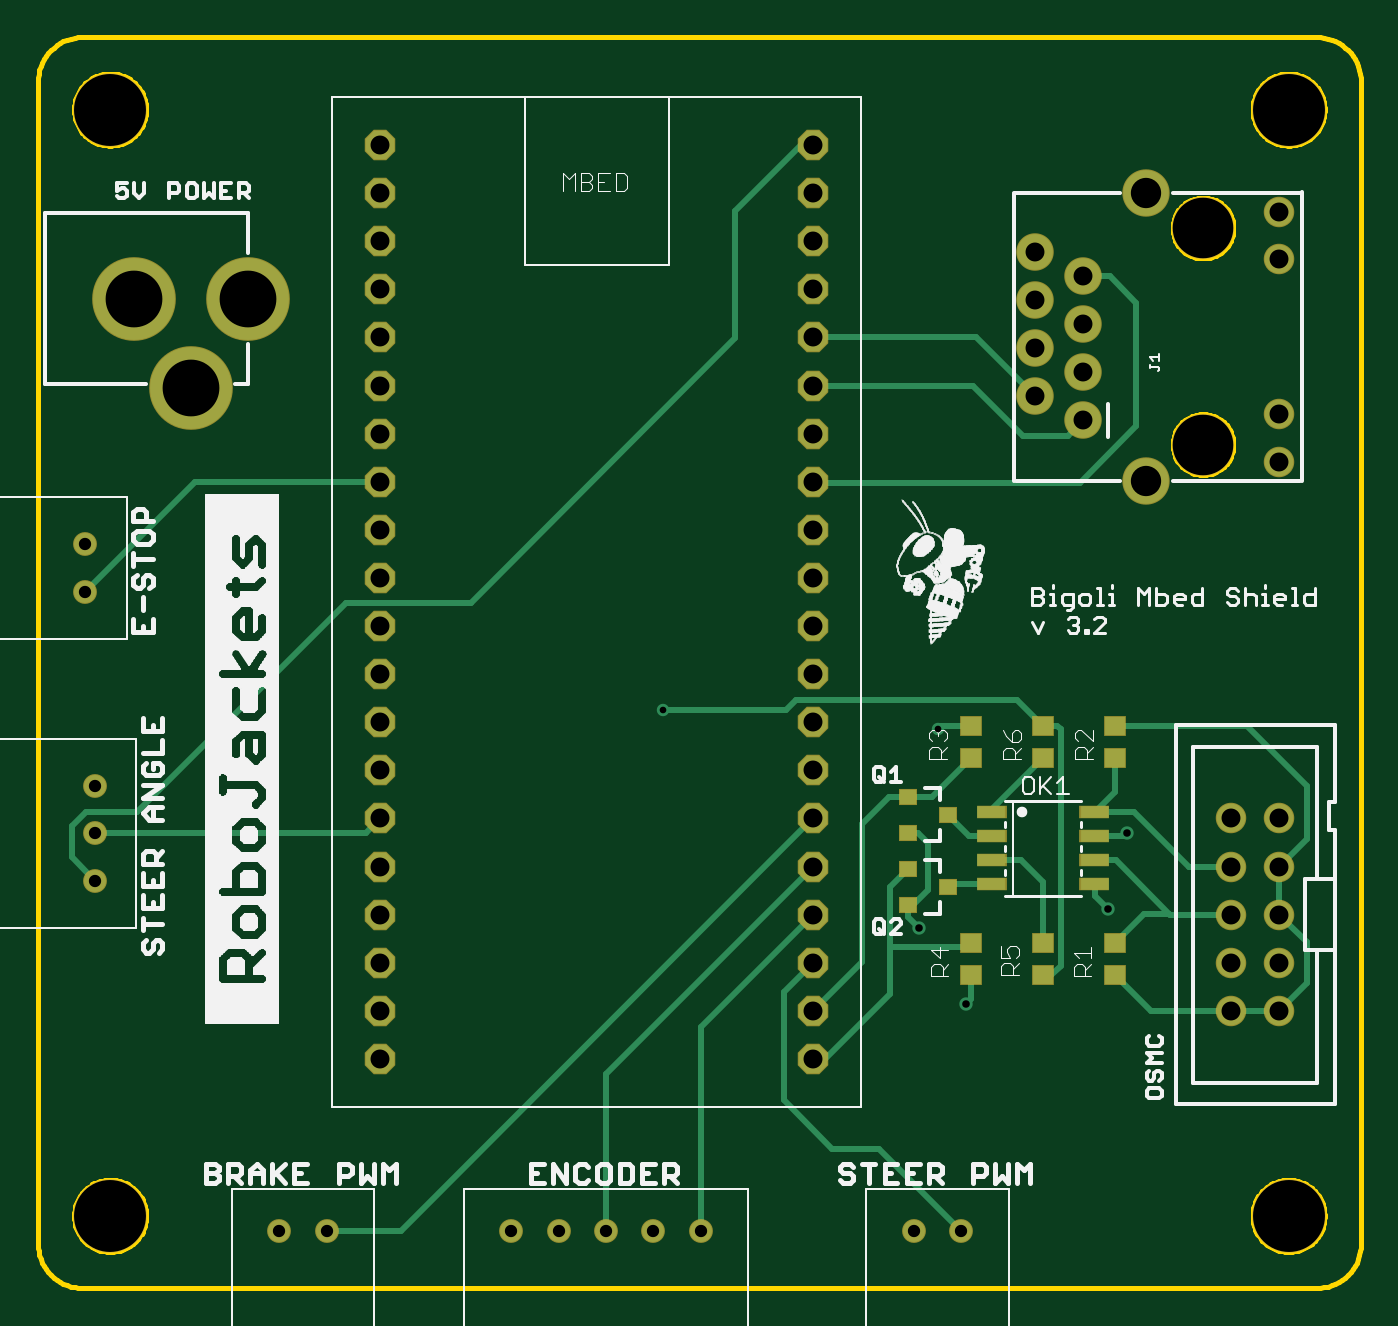
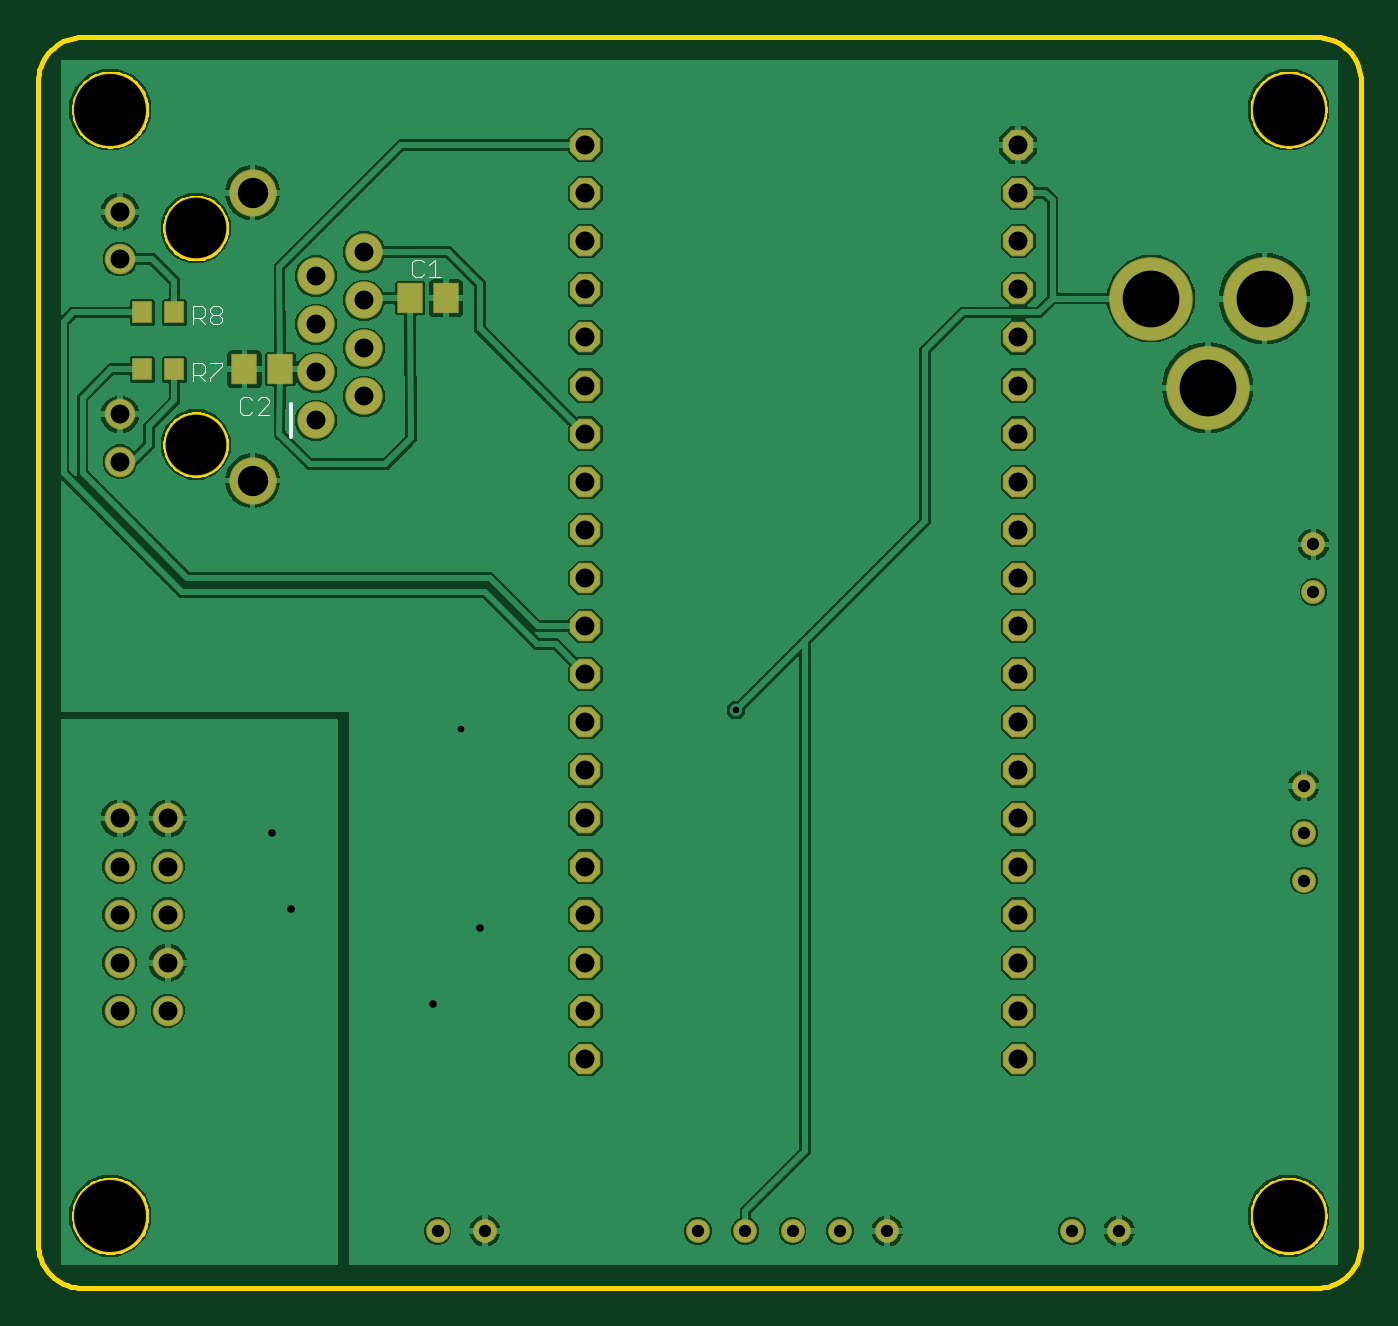
Circuit board: 10 layer files. Board 69.9 x 66.1 mm.
- bottom_copper: copper_bottom.gbr (77037 bytes)
- top_copper: copper_top.gbr (6107 bytes)
- drill: drills.xln (1415 bytes)
- outline: profile.gbr (12979 bytes)
- bottom_silk: silkscreen_bottom.gbr (1676 bytes)
- top_silk: silkscreen_top.gbr (121914 bytes)
- bottom_mask: soldermask_bottom.gbr (2343 bytes)
- top_mask: soldermask_top.gbr (2713 bytes)
- paste: solderpaste_bottom.gbr (489 bytes)
- paste: solderpaste_top.gbr (864 bytes)

=== bottom_copper: copper_bottom.gbr (77037 bytes, source omitted) ===
=== top_copper: copper_top.gbr ===
G04 EAGLE Gerber X2 export*
%TF.Part,Single*%
%TF.FileFunction,Copper,L1,Top,Mixed*%
%TF.FilePolarity,Positive*%
%TF.GenerationSoftware,Autodesk,EAGLE,9.1.1*%
%TF.CreationDate,2018-08-07T16:54:33Z*%
G75*
%MOMM*%
%FSLAX34Y34*%
%LPD*%
%AMOC8*
5,1,8,0,0,1.08239X$1,22.5*%
G01*
%ADD10C,1.879600*%
%ADD11C,2.400000*%
%ADD12C,1.508000*%
%ADD13C,4.318000*%
%ADD14P,1.632244X8X22.500000*%
%ADD15R,1.520000X0.610000*%
%ADD16R,0.900000X0.800000*%
%ADD17R,1.100000X1.000000*%
%ADD18C,1.158000*%
%ADD19C,0.304800*%
%ADD20C,0.704800*%
%ADD21C,0.654800*%


D10*
X526350Y547010D03*
X551750Y534310D03*
X526350Y521610D03*
X526350Y496210D03*
X526350Y470810D03*
X551750Y508910D03*
X551750Y483510D03*
X551750Y458110D03*
D11*
X585200Y426360D03*
X585200Y578360D03*
D12*
X655200Y436360D03*
X655200Y568360D03*
X655200Y543360D03*
X655200Y461360D03*
D13*
X110800Y522460D03*
X50800Y522460D03*
X80800Y475460D03*
D14*
X180800Y603560D03*
X180800Y578160D03*
X180800Y552760D03*
X180800Y527360D03*
X180800Y501960D03*
X180800Y476560D03*
X180800Y451160D03*
X180800Y425760D03*
X180800Y400360D03*
X180800Y374960D03*
X180800Y349560D03*
X180800Y324160D03*
X180800Y298760D03*
X180800Y273360D03*
X180800Y247960D03*
X180800Y222560D03*
X180800Y197160D03*
X180800Y171760D03*
X180800Y146360D03*
X180800Y120960D03*
X409400Y120960D03*
X409400Y146360D03*
X409400Y171760D03*
X409400Y197160D03*
X409400Y222560D03*
X409400Y247960D03*
X409400Y273360D03*
X409400Y298760D03*
X409400Y324160D03*
X409400Y349560D03*
X409400Y374960D03*
X409400Y400360D03*
X409400Y425760D03*
X409400Y451160D03*
X409400Y476560D03*
X409400Y501960D03*
X409400Y527360D03*
X409400Y552760D03*
X409400Y578160D03*
X409400Y603560D03*
D15*
X503466Y251210D03*
X557934Y251210D03*
X503466Y238510D03*
X503466Y225810D03*
X557934Y238510D03*
X557934Y225810D03*
X503466Y213110D03*
X557934Y213110D03*
D12*
X655400Y146360D03*
X630000Y146360D03*
X655400Y171760D03*
X630000Y171760D03*
X655400Y197160D03*
X630000Y197160D03*
X655400Y222560D03*
X630000Y222560D03*
X655400Y247960D03*
X630000Y247960D03*
D16*
X459500Y259360D03*
X459500Y240360D03*
X480500Y249860D03*
X459500Y221260D03*
X459500Y202260D03*
X480500Y211760D03*
D17*
X568800Y182160D03*
X568800Y165160D03*
X568800Y279860D03*
X568800Y296860D03*
X492600Y296860D03*
X492600Y279860D03*
X492600Y165160D03*
X492600Y182160D03*
X530700Y182160D03*
X530700Y165160D03*
X530700Y279860D03*
X530700Y296860D03*
D18*
X25000Y367660D03*
X25000Y392660D03*
X350000Y30160D03*
X325000Y30160D03*
X300000Y30160D03*
X275000Y30160D03*
X250000Y30160D03*
X30000Y215160D03*
X30000Y240160D03*
X30000Y265160D03*
X487500Y30160D03*
X462500Y30160D03*
X152500Y30160D03*
X127500Y30160D03*
D19*
X409400Y501960D02*
X495200Y501960D01*
X526350Y470810D01*
X493600Y476560D02*
X409400Y476560D01*
X493600Y476560D02*
X520000Y450160D01*
X543800Y450160D01*
X551750Y458110D01*
X580000Y520160D02*
X565850Y534310D01*
X551750Y534310D01*
X580000Y455160D02*
X550000Y425160D01*
X410000Y425160D01*
X409400Y425760D01*
X580000Y455160D02*
X580000Y520160D01*
X492600Y165160D02*
X492600Y152760D01*
X490000Y150160D01*
D20*
X490000Y150160D03*
D19*
X464800Y240360D02*
X459500Y240360D01*
X464800Y240360D02*
X470000Y235160D01*
X470000Y210160D01*
X462100Y202260D02*
X459500Y202260D01*
X462100Y202260D02*
X470000Y210160D01*
X459500Y202260D02*
X459500Y195660D01*
X465000Y190160D01*
D20*
X465000Y190160D03*
D19*
X476700Y296860D02*
X492600Y296860D01*
X476700Y296860D02*
X475000Y295160D01*
D21*
X475000Y295160D03*
D19*
X30000Y215160D02*
X17780Y227380D01*
X368300Y568960D02*
X402900Y603560D01*
X409400Y603560D01*
X25400Y251460D02*
X17780Y243840D01*
X17780Y227380D01*
X25400Y251460D02*
X52070Y251460D01*
X162560Y361950D01*
X228600Y361950D01*
X368300Y501650D01*
X368300Y568960D01*
X450000Y180160D02*
X450000Y155160D01*
X450000Y180160D02*
X490600Y180160D01*
X492600Y182160D01*
X415800Y120960D02*
X409400Y120960D01*
X415800Y120960D02*
X450000Y155160D01*
X450000Y211760D02*
X459500Y221260D01*
X450000Y211760D02*
X450000Y180160D01*
X409400Y171760D02*
X393700Y156060D01*
X393700Y99060D01*
X444000Y73660D02*
X487500Y30160D01*
X444000Y73660D02*
X419100Y73660D01*
X393700Y99060D01*
X350000Y137760D02*
X409400Y197160D01*
X350000Y137760D02*
X350000Y137160D01*
X350000Y30160D01*
X300000Y113160D02*
X409400Y222560D01*
X300000Y113160D02*
X300000Y30160D01*
X530700Y296860D02*
X538300Y296860D01*
X540000Y295160D01*
X540000Y170160D01*
X535000Y165160D02*
X530700Y165160D01*
X535000Y165160D02*
X540000Y170160D01*
D21*
X330000Y305160D03*
D19*
X395000Y305160D01*
X400204Y310364D01*
X517196Y310364D02*
X530700Y296860D01*
X517196Y310364D02*
X400204Y310364D01*
X173000Y240160D02*
X30000Y240160D01*
X173000Y240160D02*
X180800Y247960D01*
X557934Y225810D02*
X569350Y225810D01*
X598000Y197160D02*
X630000Y197160D01*
X597500Y197660D02*
X569350Y225810D01*
X597500Y197660D02*
X598000Y197160D01*
X597500Y197660D02*
X584300Y197660D01*
X568800Y182160D01*
X557934Y251210D02*
X568800Y262076D01*
X568800Y279860D01*
X578950Y251210D02*
X557934Y251210D01*
X607600Y222560D02*
X630000Y222560D01*
X607600Y222560D02*
X578950Y251210D01*
X459500Y259360D02*
X449200Y259360D01*
X472100Y259360D02*
X492600Y279860D01*
X472100Y259360D02*
X459500Y259360D01*
X435000Y171960D02*
X409400Y146360D01*
X435000Y171960D02*
X435000Y245160D01*
X449200Y259360D01*
X568800Y165160D02*
X587600Y146360D01*
X630000Y146360D01*
X655400Y146360D01*
X670000Y160960D01*
X670000Y182560D02*
X655400Y197160D01*
X670000Y182560D02*
X670000Y160960D01*
X655400Y197160D02*
X655400Y222560D01*
X670000Y237160D01*
X670000Y265160D01*
X638300Y296860D01*
X568800Y296860D01*
X83100Y425760D02*
X25000Y367660D01*
X83100Y425760D02*
X180800Y425760D01*
X557934Y213110D02*
X557934Y207226D01*
X565000Y200160D01*
X557934Y238510D02*
X573350Y238510D01*
X575000Y240160D01*
D20*
X575000Y240160D03*
X565000Y200160D03*
D19*
X491850Y238510D02*
X480500Y249860D01*
X491850Y238510D02*
X503466Y238510D01*
X481850Y213110D02*
X480500Y211760D01*
X481850Y213110D02*
X503466Y213110D01*
X503466Y225810D02*
X519350Y225810D01*
X530700Y214460D02*
X530700Y182160D01*
X530700Y214460D02*
X519350Y225810D01*
X503466Y252626D02*
X530700Y279860D01*
X503466Y252626D02*
X503466Y251210D01*
X409400Y247960D02*
X191600Y30160D01*
X152500Y30160D01*
M02*

=== drill: drills.xln ===
M48
;GenerationSoftware,Autodesk,EAGLE,9.1.1*%
;CreationDate,2018-08-07T16:54:33Z*%
FMAT,2
ICI,OFF
METRIC,TZ,000.000
T8C0.350
T7C0.400
T6C0.650
T5C1.000
T4C1.600
T3C2.997
T2C3.200
T1C3.800
%
G90
M71
T1
X66040Y3810
X3810Y62230
X3810Y3810
X66040Y62230
T2
X61525Y44541
X61525Y55971
T3
X8080Y47546
X5080Y52246
X11080Y52246
T4
X58520Y57836
X58520Y42636
T5
X63000Y19716
X52635Y54701
X55175Y53431
X52635Y52161
X52635Y49621
X52635Y47081
X55175Y50891
X55175Y48351
X55175Y45811
X65540Y22256
X63000Y22256
X65520Y43636
X65520Y56836
X65520Y54336
X65520Y46136
X65540Y24796
X63000Y24796
X18080Y17176
X18080Y60356
X18080Y57816
X18080Y55276
X18080Y52736
X18080Y50196
X18080Y47656
X18080Y45116
X18080Y42576
X18080Y40036
X18080Y37496
X18080Y34956
X18080Y32416
X18080Y29876
X18080Y27336
X18080Y24796
X18080Y22256
X18080Y19716
X65540Y19716
X18080Y14636
X18080Y12096
X40940Y12096
X40940Y14636
X40940Y17176
X40940Y19716
X40940Y22256
X40940Y24796
X40940Y27336
X40940Y29876
X40940Y32416
X40940Y34956
X40940Y37496
X40940Y40036
X40940Y42576
X40940Y45116
X40940Y47656
X40940Y50196
X40940Y52736
X40940Y55276
X40940Y57816
X40940Y60356
X65540Y14636
X63000Y14636
X65540Y17176
X63000Y17176
T6
X12750Y3016
X2500Y36766
X2500Y39266
X35000Y3016
X32500Y3016
X30000Y3016
X27500Y3016
X25000Y3016
X3000Y21516
X3000Y24016
X3000Y26516
X48750Y3016
X46250Y3016
X15250Y3016
T7
X56500Y20016
X57500Y24016
X46500Y19016
X49000Y15016
T8
X33000Y30516
X47500Y29516
M30
=== outline: profile.gbr (12979 bytes, source omitted) ===
=== bottom_silk: silkscreen_bottom.gbr ===
G04 EAGLE Gerber X2 export*
%TF.Part,Single*%
%TF.FileFunction,Legend,Bot,1*%
%TF.FilePolarity,Positive*%
%TF.GenerationSoftware,Autodesk,EAGLE,9.1.1*%
%TF.CreationDate,2018-08-07T16:54:33Z*%
G75*
%MOMM*%
%FSLAX34Y34*%
%LPD*%
%AMOC8*
5,1,8,0,0,1.08239X$1,22.5*%
G01*
%ADD10C,0.076200*%
%ADD11C,0.203200*%


D10*
X494845Y541541D02*
X496386Y543082D01*
X499468Y543082D01*
X501009Y541541D01*
X501009Y535377D01*
X499468Y533836D01*
X496386Y533836D01*
X494845Y535377D01*
X491801Y540000D02*
X488719Y543082D01*
X488719Y533836D01*
X491801Y533836D02*
X485637Y533836D01*
D11*
X564910Y467000D02*
X564910Y449220D01*
D10*
X585521Y468721D02*
X587062Y470262D01*
X590144Y470262D01*
X591685Y468721D01*
X591685Y462557D01*
X590144Y461016D01*
X587062Y461016D01*
X585521Y462557D01*
X582477Y461016D02*
X576313Y461016D01*
X582477Y461016D02*
X576313Y467180D01*
X576313Y468721D01*
X577854Y470262D01*
X580936Y470262D01*
X582477Y468721D01*
X616685Y479191D02*
X616685Y488437D01*
X612062Y488437D01*
X610521Y486896D01*
X610521Y483814D01*
X612062Y482273D01*
X616685Y482273D01*
X613603Y482273D02*
X610521Y479191D01*
X607477Y488437D02*
X601313Y488437D01*
X601313Y486896D01*
X607477Y480732D01*
X607477Y479191D01*
X616685Y509191D02*
X616685Y518437D01*
X612062Y518437D01*
X610521Y516896D01*
X610521Y513814D01*
X612062Y512273D01*
X616685Y512273D01*
X613603Y512273D02*
X610521Y509191D01*
X607477Y516896D02*
X605936Y518437D01*
X602854Y518437D01*
X601313Y516896D01*
X601313Y515355D01*
X602854Y513814D01*
X601313Y512273D01*
X601313Y510732D01*
X602854Y509191D01*
X605936Y509191D01*
X607477Y510732D01*
X607477Y512273D01*
X605936Y513814D01*
X607477Y515355D01*
X607477Y516896D01*
X605936Y513814D02*
X602854Y513814D01*
M02*

=== top_silk: silkscreen_top.gbr (121914 bytes, source omitted) ===
=== bottom_mask: soldermask_bottom.gbr ===
G04 EAGLE Gerber X2 export*
%TF.Part,Single*%
%TF.FileFunction,Soldermask,Bot,1*%
%TF.FilePolarity,Negative*%
%TF.GenerationSoftware,Autodesk,EAGLE,9.1.1*%
%TF.CreationDate,2018-08-07T16:54:33Z*%
G75*
%MOMM*%
%FSLAX34Y34*%
%LPD*%
%AMOC8*
5,1,8,0,0,1.08239X$1,22.5*%
G01*
%ADD10C,3.901600*%
%ADD11R,1.401600X1.601600*%
%ADD12C,1.981200*%
%ADD13C,2.501600*%
%ADD14C,1.609600*%
%ADD15C,3.301600*%
%ADD16C,4.419600*%
%ADD17P,1.742215X8X22.500000*%
%ADD18R,1.101600X1.201600*%
%ADD19C,1.259600*%


D10*
X38100Y622300D03*
X38100Y38100D03*
X660400Y622300D03*
X660400Y38100D03*
D11*
X502000Y522660D03*
X483000Y522660D03*
D12*
X526350Y547010D03*
X551750Y534310D03*
X526350Y521610D03*
X526350Y496210D03*
X526350Y470810D03*
X551750Y508910D03*
X551750Y483510D03*
X551750Y458110D03*
D13*
X585200Y426360D03*
X585200Y578360D03*
D14*
X655200Y436360D03*
X655200Y568360D03*
X655200Y543360D03*
X655200Y461360D03*
D15*
X615250Y445410D03*
X615250Y559710D03*
D16*
X110800Y522460D03*
X50800Y522460D03*
X80800Y475460D03*
D17*
X180800Y603560D03*
X180800Y578160D03*
X180800Y552760D03*
X180800Y527360D03*
X180800Y501960D03*
X180800Y476560D03*
X180800Y451160D03*
X180800Y425760D03*
X180800Y400360D03*
X180800Y374960D03*
X180800Y349560D03*
X180800Y324160D03*
X180800Y298760D03*
X180800Y273360D03*
X180800Y247960D03*
X180800Y222560D03*
X180800Y197160D03*
X180800Y171760D03*
X180800Y146360D03*
X180800Y120960D03*
X409400Y120960D03*
X409400Y146360D03*
X409400Y171760D03*
X409400Y197160D03*
X409400Y222560D03*
X409400Y247960D03*
X409400Y273360D03*
X409400Y298760D03*
X409400Y324160D03*
X409400Y349560D03*
X409400Y374960D03*
X409400Y400360D03*
X409400Y425760D03*
X409400Y451160D03*
X409400Y476560D03*
X409400Y501960D03*
X409400Y527360D03*
X409400Y552760D03*
X409400Y578160D03*
X409400Y603560D03*
D14*
X655400Y146360D03*
X630000Y146360D03*
X655400Y171760D03*
X630000Y171760D03*
X655400Y197160D03*
X630000Y197160D03*
X655400Y222560D03*
X630000Y222560D03*
X655400Y247960D03*
X630000Y247960D03*
D11*
X570500Y485160D03*
X589500Y485160D03*
D18*
X626500Y485160D03*
X643500Y485160D03*
X626500Y515160D03*
X643500Y515160D03*
D19*
X25000Y367660D03*
X25000Y392660D03*
X350000Y30160D03*
X325000Y30160D03*
X300000Y30160D03*
X275000Y30160D03*
X250000Y30160D03*
X30000Y215160D03*
X30000Y240160D03*
X30000Y265160D03*
X487500Y30160D03*
X462500Y30160D03*
X152500Y30160D03*
X127500Y30160D03*
M02*

=== top_mask: soldermask_top.gbr ===
G04 EAGLE Gerber X2 export*
%TF.Part,Single*%
%TF.FileFunction,Soldermask,Top,1*%
%TF.FilePolarity,Negative*%
%TF.GenerationSoftware,Autodesk,EAGLE,9.1.1*%
%TF.CreationDate,2018-08-07T16:54:33Z*%
G75*
%MOMM*%
%FSLAX34Y34*%
%LPD*%
%AMOC8*
5,1,8,0,0,1.08239X$1,22.5*%
G01*
%ADD10C,3.901600*%
%ADD11C,1.981200*%
%ADD12C,2.501600*%
%ADD13C,1.609600*%
%ADD14C,3.301600*%
%ADD15C,4.419600*%
%ADD16P,1.742215X8X22.500000*%
%ADD17R,1.625600X0.711200*%
%ADD18R,1.001600X0.901600*%
%ADD19R,1.201600X1.101600*%
%ADD20C,1.259600*%


D10*
X38100Y622300D03*
X38100Y38100D03*
X660400Y622300D03*
X660400Y38100D03*
D11*
X526350Y547010D03*
X551750Y534310D03*
X526350Y521610D03*
X526350Y496210D03*
X526350Y470810D03*
X551750Y508910D03*
X551750Y483510D03*
X551750Y458110D03*
D12*
X585200Y426360D03*
X585200Y578360D03*
D13*
X655200Y436360D03*
X655200Y568360D03*
X655200Y543360D03*
X655200Y461360D03*
D14*
X615250Y445410D03*
X615250Y559710D03*
D15*
X110800Y522460D03*
X50800Y522460D03*
X80800Y475460D03*
D16*
X180800Y603560D03*
X180800Y578160D03*
X180800Y552760D03*
X180800Y527360D03*
X180800Y501960D03*
X180800Y476560D03*
X180800Y451160D03*
X180800Y425760D03*
X180800Y400360D03*
X180800Y374960D03*
X180800Y349560D03*
X180800Y324160D03*
X180800Y298760D03*
X180800Y273360D03*
X180800Y247960D03*
X180800Y222560D03*
X180800Y197160D03*
X180800Y171760D03*
X180800Y146360D03*
X180800Y120960D03*
X409400Y120960D03*
X409400Y146360D03*
X409400Y171760D03*
X409400Y197160D03*
X409400Y222560D03*
X409400Y247960D03*
X409400Y273360D03*
X409400Y298760D03*
X409400Y324160D03*
X409400Y349560D03*
X409400Y374960D03*
X409400Y400360D03*
X409400Y425760D03*
X409400Y451160D03*
X409400Y476560D03*
X409400Y501960D03*
X409400Y527360D03*
X409400Y552760D03*
X409400Y578160D03*
X409400Y603560D03*
D17*
X503522Y251210D03*
X503522Y238510D03*
X503522Y225810D03*
X503522Y213110D03*
X557878Y213110D03*
X557878Y225810D03*
X557878Y238510D03*
X557878Y251210D03*
D13*
X655400Y146360D03*
X630000Y146360D03*
X655400Y171760D03*
X630000Y171760D03*
X655400Y197160D03*
X630000Y197160D03*
X655400Y222560D03*
X630000Y222560D03*
X655400Y247960D03*
X630000Y247960D03*
D18*
X459500Y259360D03*
X459500Y240360D03*
X480500Y249860D03*
X459500Y221260D03*
X459500Y202260D03*
X480500Y211760D03*
D19*
X568800Y182160D03*
X568800Y165160D03*
X568800Y279860D03*
X568800Y296860D03*
X492600Y296860D03*
X492600Y279860D03*
X492600Y165160D03*
X492600Y182160D03*
X530700Y182160D03*
X530700Y165160D03*
X530700Y279860D03*
X530700Y296860D03*
D20*
X25000Y367660D03*
X25000Y392660D03*
X350000Y30160D03*
X325000Y30160D03*
X300000Y30160D03*
X275000Y30160D03*
X250000Y30160D03*
X30000Y215160D03*
X30000Y240160D03*
X30000Y265160D03*
X487500Y30160D03*
X462500Y30160D03*
X152500Y30160D03*
X127500Y30160D03*
M02*

=== paste: solderpaste_bottom.gbr ===
G04 EAGLE Gerber X2 export*
%TF.Part,Single*%
%TF.FileFunction,Paste,Bot*%
%TF.FilePolarity,Positive*%
%TF.GenerationSoftware,Autodesk,EAGLE,9.1.1*%
%TF.CreationDate,2018-08-07T16:54:33Z*%
G75*
%MOMM*%
%FSLAX34Y34*%
%LPD*%
%AMOC8*
5,1,8,0,0,1.08239X$1,22.5*%
G01*
%ADD10R,1.300000X1.500000*%
%ADD11R,1.000000X1.100000*%


D10*
X502000Y522660D03*
X483000Y522660D03*
X570500Y485160D03*
X589500Y485160D03*
D11*
X626500Y485160D03*
X643500Y485160D03*
X626500Y515160D03*
X643500Y515160D03*
M02*

=== paste: solderpaste_top.gbr ===
G04 EAGLE Gerber X2 export*
%TF.Part,Single*%
%TF.FileFunction,Paste,Top*%
%TF.FilePolarity,Positive*%
%TF.GenerationSoftware,Autodesk,EAGLE,9.1.1*%
%TF.CreationDate,2018-08-07T16:54:33Z*%
G75*
%MOMM*%
%FSLAX34Y34*%
%LPD*%
%AMOC8*
5,1,8,0,0,1.08239X$1,22.5*%
G01*
%ADD10R,1.371600X0.508000*%
%ADD11R,0.900000X0.800000*%
%ADD12R,1.100000X1.000000*%


D10*
X503522Y251210D03*
X503522Y238510D03*
X503522Y225810D03*
X503522Y213110D03*
X557878Y213110D03*
X557878Y225810D03*
X557878Y238510D03*
X557878Y251210D03*
D11*
X459500Y259360D03*
X459500Y240360D03*
X480500Y249860D03*
X459500Y221260D03*
X459500Y202260D03*
X480500Y211760D03*
D12*
X568800Y182160D03*
X568800Y165160D03*
X568800Y279860D03*
X568800Y296860D03*
X492600Y296860D03*
X492600Y279860D03*
X492600Y165160D03*
X492600Y182160D03*
X530700Y182160D03*
X530700Y165160D03*
X530700Y279860D03*
X530700Y296860D03*
M02*

